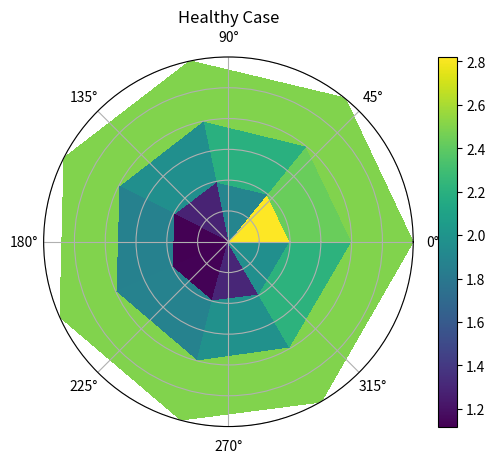
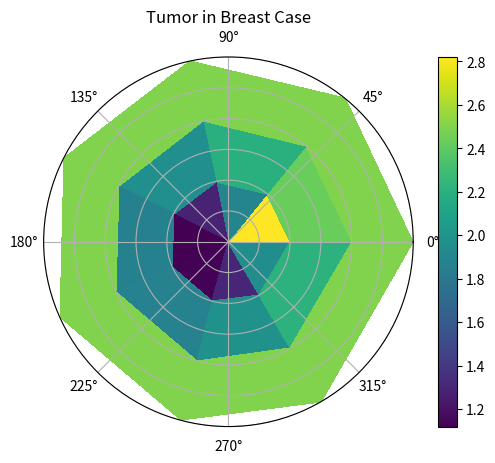
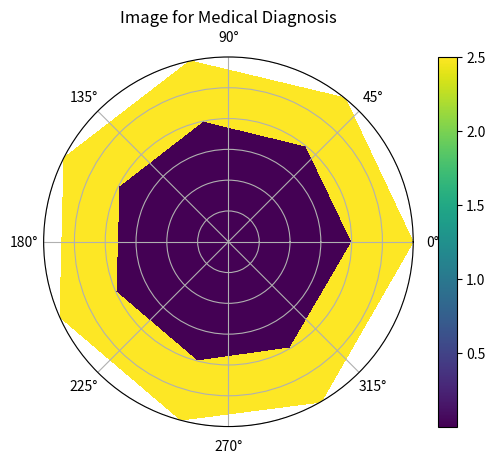

Python code for these plots, in order:

# EITAC: Electrical Impedance Tomography Analysis Code
# Description: This code is an implementation of Electrical Impedance Tomography Analysis Code (EITAC) for medical diagnosis. 
# The code calculates the voltages in each branch of the circuit and reconstructs the image of the breast for healthy and tumor cases. 
# The code also compares the errors between the healthy and tumor cases to help in medical diagnosis. 
# The code uses the conductance matrix and the inverse of the matrix to calculate the voltages in each branch. 
# The code also uses the calculated voltages to create the Z matrix and reconstruct the image of the breast. 
# The code also compares the errors between the healthy and tumor cases to help in medical diagnosis. 
# The code uses the matplotlib library to plot the reconstructed images of the breast for healthy and tumor cases and the error image for medical diagnosis. 
# The code uses the numpy library to perform matrix operations and calculations.
# Author: Leonardo Acho, UPC, Barcelona, Spain
# Date: March 2025

import numpy as np
import matplotlib.pyplot as plt

vs = 5  # supply voltage
s0 = vs / 2 # Unknown point

# Conductance matrix
A = np.array([
    [4,-1,0,0,0,0,-1,-1,0,0,0,0,0,0],
    [-1,4,-1,0,0,0,0,0,-1,0,0,0,0,0],
    [0,-1,4,-1,0,0,0,0,0,-1,0,0,0,0],
    [0,0,-1,4,-1,0,0,0,0,0,-1,0,0,0],
    [0,0,0,-1,4,-1,0,0,0,0,0,-1,0,0],
    [0,0,0,0,-1,4,-1,0,0,0,0,0,-1,0],
    [-1,0,0,0,0,-1,4,0,0,0,0,0,0,-1],
    [-1,0,0,0,0,0,0,4,-1,0,0,0,0,-1],
    [0,-1,0,0,0,0,0,-1,4,-1,0,0,0,0],
    [0,0,-1,0,0,0,0,0,-1,4,-1,0,0,0],
    [0,0,0,-1,0,0,0,0,0,-1,4,-1,0,0],
    [0,0,0,0,-1,0,0,0,0,0,-1,4,-1,0],
    [0,0,0,0,0,-1,0,0,0,0,0,-1,4,-1],
    [0,0,0,0,0,0,-1,-1,0,0,0,0,-1,4]
])

# Inverse of matrix A
Ainv = np.linalg.inv(A)

# Currents in each branch
currents = {
    "Healthy Case": [1.26417, 0.163937, 0.203791, 0.218233, 0.152962, 1.49323],
    "Tumor in Breast Case": [1.26488, 0.164981, 0.205508, 0.220371, 0.154173, 1.48631]
}

def calculate_voltages(case):
    # Create matrix b (column vector)
    b = np.array([[vs] + currents[case] + [s0] * 7]).T
    # Calculate voltages 
    return np.matmul(Ainv, b)

def create_Z_matrix(x):
    return np.array([[x[0][0], x[7][0], s0],
                     [x[1][0], x[8][0], s0],
                     [x[2][0], x[9][0], s0],
                     [x[3][0], x[10][0], s0],
                     [x[4][0], x[11][0], s0],
                     [x[5][0], x[12][0], s0],
                     [x[6][0], x[13][0], s0]])

def plot_reconstructed_image(Z, title):
    rlist = np.arange(0, 4, 1)
    thetalist = np.radians(np.array([0, 51, 102, 153, 204, 255, 300, 360]))
    rmesh, thetamesh = np.meshgrid(rlist, thetalist)
    Z = np.tile(Z, (1, 1)) # Repeat Z to match the dimensions of rmesh and thetamesh 
    fig, ax = plt.subplots(dpi=120, subplot_kw=dict(projection='polar'))
    pc = ax.pcolormesh(thetamesh, rmesh, Z, shading='flat')
    plt.title(title)
    ax.set_yticklabels([])
    fig.colorbar(pc)
    plt.show()

def compare_errors(x1, x2):
    return np.abs(x1 - x2)

# Healthy Case
x1 = calculate_voltages("Healthy Case")
Z1 = create_Z_matrix(x1)
plot_reconstructed_image(Z1, "Healthy Case")

# Tumor in Breast Case
x2 = calculate_voltages("Tumor in Breast Case")
Z2 = create_Z_matrix(x2)
plot_reconstructed_image(Z2, "Tumor in Breast Case")


# Error Comparison (Medical Diagnosis)
errors = compare_errors(x1, x2)
Z3 = create_Z_matrix(errors)
plot_reconstructed_image(Z3, "Image for Medical Diagnosis")
